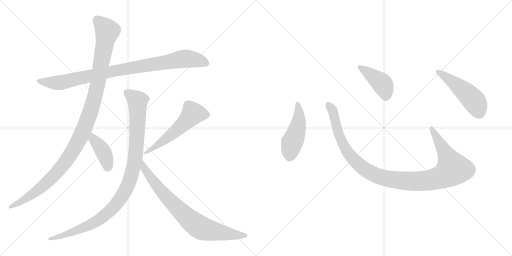
t = 0.00 s
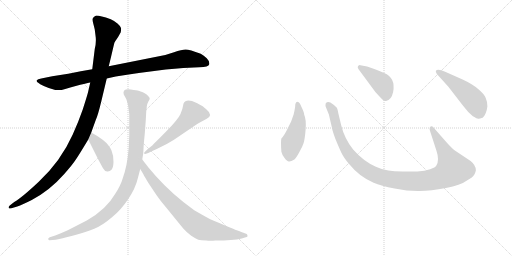
t = 1.82 s
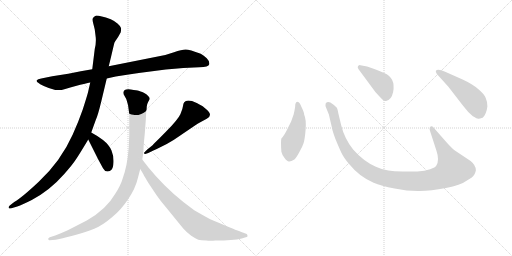
t = 3.63 s
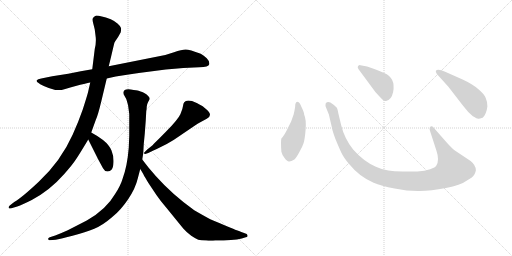
t = 5.45 s
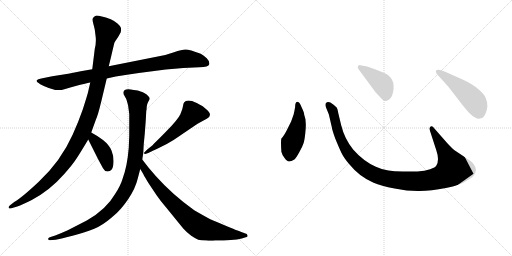
t = 7.26 s
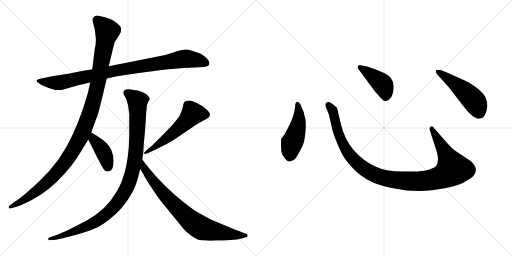
t = 9.08 s

The animated SVG that drew these frames (rendered in a browser with its animation timeline set to each time). Animation: 10 CSS @keyframes rules; one cycle of 9.08 s.

<svg version="1.1" viewBox="0 0 2048 1024" xmlns="http://www.w3.org/2000/svg">
  <g stroke="lightgray" stroke-dasharray="1,1" stroke-width="1" transform="scale(4, 4)">
    <line x1="0" y1="0" x2="256" y2="256"></line>
    <line x1="256" y1="0" x2="0" y2="256"></line>
    <line x1="128" y1="0" x2="128" y2="256"></line>
    <line x1="0" y1="128" x2="256" y2="128"></line>
    <line x1="256" y1="0" x2="512" y2="256"></line>
    <line x1="512" y1="0" x2="256" y2="256"></line>
    <line x1="384" y1="0" x2="384" y2="256"></line>
    <line x1="256" y1="128" x2="512" y2="128"></line>
  </g>
<g transform="scale(1, -1) translate(0, -850)">
   <style type="text/css">
    @keyframes keyframes0 {
      from {
       stroke: black;
       stroke-dashoffset: 941;
       stroke-width: 128;
       }
       75% {
       animation-timing-function: step-end;
       stroke: black;
       stroke-dashoffset: 0;
       stroke-width: 128;
       }
       to {
       stroke: black;
       stroke-width: 1024;
       }
       }
       #make-me-a-hanzi-animation-0 {
         animation: keyframes0 1.015788s both;
         animation-delay: 0.000000s;
         animation-timing-function: linear;
       }
    @keyframes keyframes1 {
      from {
       stroke: black;
       stroke-dashoffset: 1161;
       stroke-width: 128;
       }
       79% {
       animation-timing-function: step-end;
       stroke: black;
       stroke-dashoffset: 0;
       stroke-width: 128;
       }
       to {
       stroke: black;
       stroke-width: 1024;
       }
       }
       #make-me-a-hanzi-animation-1 {
         animation: keyframes1 1.194824s both;
         animation-delay: 1.015788s;
         animation-timing-function: linear;
       }
    @keyframes keyframes2 {
      from {
       stroke: black;
       stroke-dashoffset: 403;
       stroke-width: 128;
       }
       57% {
       animation-timing-function: step-end;
       stroke: black;
       stroke-dashoffset: 0;
       stroke-width: 128;
       }
       to {
       stroke: black;
       stroke-width: 1024;
       }
       }
       #make-me-a-hanzi-animation-2 {
         animation: keyframes2 0.577962s both;
         animation-delay: 2.210612s;
         animation-timing-function: linear;
       }
    @keyframes keyframes3 {
      from {
       stroke: black;
       stroke-dashoffset: 556;
       stroke-width: 128;
       }
       64% {
       animation-timing-function: step-end;
       stroke: black;
       stroke-dashoffset: 0;
       stroke-width: 128;
       }
       to {
       stroke: black;
       stroke-width: 1024;
       }
       }
       #make-me-a-hanzi-animation-3 {
         animation: keyframes3 0.702474s both;
         animation-delay: 2.788574s;
         animation-timing-function: linear;
       }
    @keyframes keyframes4 {
      from {
       stroke: black;
       stroke-dashoffset: 1045;
       stroke-width: 128;
       }
       77% {
       animation-timing-function: step-end;
       stroke: black;
       stroke-dashoffset: 0;
       stroke-width: 128;
       }
       to {
       stroke: black;
       stroke-width: 1024;
       }
       }
       #make-me-a-hanzi-animation-4 {
         animation: keyframes4 1.100423s both;
         animation-delay: 3.491048s;
         animation-timing-function: linear;
       }
    @keyframes keyframes5 {
      from {
       stroke: black;
       stroke-dashoffset: 799;
       stroke-width: 128;
       }
       72% {
       animation-timing-function: step-end;
       stroke: black;
       stroke-dashoffset: 0;
       stroke-width: 128;
       }
       to {
       stroke: black;
       stroke-width: 1024;
       }
       }
       #make-me-a-hanzi-animation-5 {
         animation: keyframes5 0.900228s both;
         animation-delay: 4.591471s;
         animation-timing-function: linear;
       }
    @keyframes keyframes6 {
      from {
       stroke: black;
       stroke-dashoffset: 474;
       stroke-width: 128;
       }
       61% {
       animation-timing-function: step-end;
       stroke: black;
       stroke-dashoffset: 0;
       stroke-width: 128;
       }
       to {
       stroke: black;
       stroke-width: 1024;
       }
       }
       #make-me-a-hanzi-animation-6 {
         animation: keyframes6 0.635742s both;
         animation-delay: 5.491699s;
         animation-timing-function: linear;
       }
    @keyframes keyframes7 {
      from {
       stroke: black;
       stroke-dashoffset: 1118;
       stroke-width: 128;
       }
       78% {
       animation-timing-function: step-end;
       stroke: black;
       stroke-dashoffset: 0;
       stroke-width: 128;
       }
       to {
       stroke: black;
       stroke-width: 1024;
       }
       }
       #make-me-a-hanzi-animation-7 {
         animation: keyframes7 1.159831s both;
         animation-delay: 6.127441s;
         animation-timing-function: linear;
       }
    @keyframes keyframes8 {
      from {
       stroke: black;
       stroke-dashoffset: 422;
       stroke-width: 128;
       }
       58% {
       animation-timing-function: step-end;
       stroke: black;
       stroke-dashoffset: 0;
       stroke-width: 128;
       }
       to {
       stroke: black;
       stroke-width: 1024;
       }
       }
       #make-me-a-hanzi-animation-8 {
         animation: keyframes8 0.593424s both;
         animation-delay: 7.287272s;
         animation-timing-function: linear;
       }
    @keyframes keyframes9 {
      from {
       stroke: black;
       stroke-dashoffset: 501;
       stroke-width: 128;
       }
       62% {
       animation-timing-function: step-end;
       stroke: black;
       stroke-dashoffset: 0;
       stroke-width: 128;
       }
       to {
       stroke: black;
       stroke-width: 1024;
       }
       }
       #make-me-a-hanzi-animation-9 {
         animation: keyframes9 0.657715s both;
         animation-delay: 7.880696s;
         animation-timing-function: linear;
       }
</style>
<path d="M 369.0 573.5 L 323.0 565.5 L 273.0 555.5 L 209.0 545.5 L 165.0 536.5 Q 151.0 534.5 147.0 529.0 Q 143.0 523.5 161.0 513.5 Q 179.0 503.5 195.0 498.5 L 221.0 490.5 Q 240.0 487.5 261.0 494.5 L 281.0 500.5 L 321.0 511.5 Q 353.0 518.5 361.0 520.5 L 427.0 536.5 L 463.0 544.5 Q 507.0 551.5 555.0 558.5 L 663.0 572.5 Q 699.0 576.5 733.0 578.5 L 797.0 581.5 Q 835.0 582.5 837.0 593.5 Q 839.0 604.5 827.0 617.0 Q 815.0 629.5 803.0 635.5 Q 758.0 652.5 742.5 652.5 Q 727.0 652.5 696.0 641.5 Q 665.0 630.5 641.0 626.5 L 435.0 585.5 L 369.0 573.5 Z" fill="lightgray"></path> 
<path d="M 483.0 721.5 Q 485.0 732.5 484.0 738.5 Q 483.0 744.5 471.0 755.5 Q 459.0 766.5 443.0 773.5 Q 395.0 789.5 383.0 787.5 Q 373.0 783.5 371.0 776.5 Q 369.0 771.5 373.0 756.0 Q 377.0 740.5 379.0 732.5 L 383.0 700.5 Q 385.0 678.5 379.0 654.5 L 369.0 573.5 L 361.0 520.5 L 353.0 485.5 Q 353.0 481.5 331.0 412.5 Q 315.0 366.5 291.0 312.5 Q 243.0 205.5 155.0 123.5 Q 88.0 60.5 57.0 42.5 L 39.0 28.5 Q 33.0 23.5 35.0 18.5 Q 37.0 13.5 49.0 18.5 L 69.0 24.5 Q 89.0 31.5 127.0 50.5 Q 199.0 88.5 257.0 154.5 Q 289.0 189.5 306.0 216.0 Q 323.0 242.5 353.0 292.5 L 365.0 320.5 L 383.0 370.5 Q 391.0 386.5 405.0 444.5 L 427.0 536.5 L 435.0 585.5 L 445.0 626.5 Q 457.0 678.5 458.0 680.5 Q 459.0 682.5 473.0 703.5 L 483.0 721.5 Z" fill="lightgray"></path> 
<path d="M 353.0 292.5 L 393.0 212.5 Q 405.0 190.5 412.0 177.5 Q 419.0 164.5 429.0 164.5 Q 439.0 163.5 446.0 171.5 Q 453.0 178.5 454.0 202.5 Q 455.0 226.5 446.0 248.5 Q 437.0 270.5 412.0 290.5 Q 386.0 309.5 365.0 320.5 C 339.0 334.5 340.0 319.5 353.0 292.5 Z" fill="lightgray"></path> 
<path d="M 593.0 238.5 Q 613.0 248.5 627.0 254.5 L 667.0 274.5 Q 699.0 292.5 721.0 308.5 L 777.0 346.5 Q 791.0 356.5 803.0 362.5 L 827.0 375.5 Q 854.0 389.5 825.0 413.5 Q 809.0 427.5 805.0 428.5 L 787.0 438.5 Q 749.0 455.5 737.0 441.5 Q 733.0 437.5 732.0 426.0 Q 731.0 414.5 721.5 393.5 Q 712.0 372.5 663.5 323.0 Q 615.0 273.5 609.0 268.5 L 589.0 252.5 L 579.0 242.5 Q 575.0 240.5 577.0 236.5 Q 579.0 232.5 581.0 234.5 L 593.0 238.5 Z" fill="lightgray"></path> 
<path d="M 585.0 405.5 Q 587.0 415.5 587.0 424.0 Q 587.0 432.5 593.0 443.5 L 599.0 454.5 Q 599.0 465.5 577.0 478.5 Q 559.0 486.5 554.0 487.5 Q 549.0 488.5 523.0 492.5 Q 488.0 496.5 495.0 472.5 L 505.0 454.5 Q 511.0 435.5 512.0 430.0 Q 513.0 424.5 517.0 394.5 Q 517.0 365.5 517.0 353.5 L 517.0 307.5 L 515.0 259.5 Q 509.0 186.5 491.0 137.5 Q 483.0 109.5 461.0 75.5 Q 425.0 12.5 347.0 -31.5 L 271.0 -70.5 Q 249.0 -80.5 221.0 -91.5 L 199.0 -98.5 Q 191.0 -101.5 193.0 -106.5 Q 195.0 -111.5 199.0 -110.5 L 223.0 -108.5 Q 237.0 -107.5 290.0 -93.0 Q 343.0 -78.5 377.0 -64.5 Q 411.0 -50.5 449.0 -17.5 Q 483.0 9.5 512.5 53.5 Q 542.0 97.5 551.0 136.5 L 561.0 174.5 L 569.0 212.5 L 573.0 237.5 L 575.0 274.5 L 579.0 315.5 L 583.0 368.5 L 585.0 405.5 Z" fill="lightgray"></path> 
<path d="M 561.0 174.5 L 573.0 154.5 Q 577.0 145.5 580.0 141.5 L 593.0 119.5 L 625.0 71.5 Q 645.0 42.5 663.0 22.5 L 733.0 -63.5 Q 747.0 -79.5 765.0 -92.5 Q 783.0 -104.5 793.0 -108.5 Q 803.0 -111.5 825.0 -111.5 Q 843.0 -113.5 861.0 -111.5 Q 933.0 -111.5 967.0 -103.5 L 983.0 -98.5 Q 989.0 -98.5 990.0 -94.5 Q 991.0 -90.5 987.0 -85.5 L 971.0 -79.5 Q 967.0 -77.5 947.0 -70.5 Q 926.0 -62.5 841.0 -26.5 Q 815.0 -12.5 777.0 9.5 Q 690.0 71.5 623.0 146.5 L 593.0 181.5 L 569.0 212.5 C 551.0 236.5 546.0 200.5 561.0 174.5 Z" fill="lightgray"></path> 
<path d="M 1180.5 422.5 Q 1178.5 409.5 1174.5 392.5 L 1164.5 364.5 L 1151.5 338.5 Q 1137.5 308.5 1125.5 296.5 Q 1122.5 286.5 1125.5 243.5 Q 1127.5 233.5 1137.5 219.5 Q 1148.5 204.5 1155.5 204.5 Q 1163.5 203.5 1177.5 212.5 Q 1184.5 218.5 1196.5 240.5 Q 1209.5 262.5 1214.5 278.5 Q 1219.5 294.5 1222.5 333.5 Q 1225.5 372.5 1216.5 392.5 Q 1217.5 398.5 1205.5 423.5 Q 1198.5 442.5 1191.5 442.5 Q 1180.5 443.5 1180.5 422.5 Z" fill="lightgray"></path> 
<path d="M 1788.5 278.5 L 1737.5 336.5 Q 1729.5 348.5 1722.5 344.5 Q 1715.5 339.5 1720.5 325.5 L 1745.5 248.5 Q 1758.5 210.5 1745.5 188.5 Q 1741.5 180.5 1720.5 173.5 Q 1699.5 165.5 1669.5 164.5 L 1610.5 164.5 Q 1575.5 165.5 1553.5 168.5 Q 1531.5 170.5 1503.5 183.5 Q 1453.5 205.5 1412.5 252.5 Q 1377.5 296.5 1364.5 350.5 L 1353.5 396.5 Q 1350.5 413.5 1347.5 419.5 Q 1340.5 428.5 1321.5 440.5 Q 1309.5 445.5 1302.5 436.5 Q 1300.5 428.5 1304.5 419.5 L 1315.5 392.5 L 1327.5 340.5 Q 1327.5 334.5 1340.5 297.5 Q 1356.5 258.5 1365.5 239.5 Q 1374.5 220.5 1395.5 195.5 Q 1437.5 143.5 1494.5 119.5 Q 1523.5 106.5 1578.5 96.5 Q 1633.5 85.5 1678.5 86.5 Q 1723.5 86.5 1783.5 98.5 Q 1843.5 110.5 1864.5 126.5 Q 1893.5 142.5 1897.5 152.5 Q 1902.5 162.5 1903.5 169.5 Q 1903.5 189.5 1882.5 206.5 L 1819.5 248.5 Q 1807.5 257.5 1788.5 278.5 Z" fill="lightgray"></path> 
<path d="M 1433.5 574.5 L 1501.5 482.5 Q 1520.5 461.5 1528.5 453.5 Q 1537.5 444.5 1544.5 446.5 Q 1565.5 450.5 1572.5 482.5 Q 1583.5 539.5 1536.5 558.5 Q 1506.5 572.5 1491.5 576.5 L 1468.5 584.5 L 1441.5 589.5 Q 1436.5 590.5 1432.5 586.5 Q 1428.5 582.5 1433.5 574.5 Z" fill="lightgray"></path> 
<path d="M 1793.5 503.5 L 1851.5 428.5 Q 1872.5 400.5 1891.5 385.5 Q 1908.5 375.5 1912.5 375.5 Q 1916.5 374.5 1930.5 379.5 Q 1945.5 392.5 1949.5 424.5 Q 1949.5 444.5 1942.5 459.5 Q 1936.5 474.5 1912.5 494.5 Q 1889.5 514.5 1850.5 532.5 L 1780.5 563.5 Q 1751.5 575.5 1743.5 567.5 Q 1741.5 564.5 1747.5 554.5 L 1793.5 503.5 Z" fill="lightgray"></path> 
      <clipPath id="make-me-a-hanzi-clip-0">
      <path d="M 369.0 573.5 L 323.0 565.5 L 273.0 555.5 L 209.0 545.5 L 165.0 536.5 Q 151.0 534.5 147.0 529.0 Q 143.0 523.5 161.0 513.5 Q 179.0 503.5 195.0 498.5 L 221.0 490.5 Q 240.0 487.5 261.0 494.5 L 281.0 500.5 L 321.0 511.5 Q 353.0 518.5 361.0 520.5 L 427.0 536.5 L 463.0 544.5 Q 507.0 551.5 555.0 558.5 L 663.0 572.5 Q 699.0 576.5 733.0 578.5 L 797.0 581.5 Q 835.0 582.5 837.0 593.5 Q 839.0 604.5 827.0 617.0 Q 815.0 629.5 803.0 635.5 Q 758.0 652.5 742.5 652.5 Q 727.0 652.5 696.0 641.5 Q 665.0 630.5 641.0 626.5 L 435.0 585.5 L 369.0 573.5 Z" fill="lightgray"></path>
      </clipPath>
      <path clip-path="url(#make-me-a-hanzi-clip-0)" d="M 153.0 526.5 L 238.0 519.5 L 447.0 565.5 L 738.0 615.5 L 795.0 609.5 L 826.0 597.5 " fill="none" id="make-me-a-hanzi-animation-0" stroke-dasharray="813 1626" stroke-linecap="round"></path>

      <clipPath id="make-me-a-hanzi-clip-1">
      <path d="M 483.0 721.5 Q 485.0 732.5 484.0 738.5 Q 483.0 744.5 471.0 755.5 Q 459.0 766.5 443.0 773.5 Q 395.0 789.5 383.0 787.5 Q 373.0 783.5 371.0 776.5 Q 369.0 771.5 373.0 756.0 Q 377.0 740.5 379.0 732.5 L 383.0 700.5 Q 385.0 678.5 379.0 654.5 L 369.0 573.5 L 361.0 520.5 L 353.0 485.5 Q 353.0 481.5 331.0 412.5 Q 315.0 366.5 291.0 312.5 Q 243.0 205.5 155.0 123.5 Q 88.0 60.5 57.0 42.5 L 39.0 28.5 Q 33.0 23.5 35.0 18.5 Q 37.0 13.5 49.0 18.5 L 69.0 24.5 Q 89.0 31.5 127.0 50.5 Q 199.0 88.5 257.0 154.5 Q 289.0 189.5 306.0 216.0 Q 323.0 242.5 353.0 292.5 L 365.0 320.5 L 383.0 370.5 Q 391.0 386.5 405.0 444.5 L 427.0 536.5 L 435.0 585.5 L 445.0 626.5 Q 457.0 678.5 458.0 680.5 Q 459.0 682.5 473.0 703.5 L 483.0 721.5 Z" fill="lightgray"></path>
      </clipPath>
      <path clip-path="url(#make-me-a-hanzi-clip-1)" d="M 385.0 771.5 L 420.0 738.5 L 429.0 721.5 L 382.0 474.5 L 327.0 312.5 L 263.0 204.5 L 212.0 144.5 L 125.0 69.5 L 42.0 21.5 " fill="none" id="make-me-a-hanzi-animation-1" stroke-dasharray="1033 2066" stroke-linecap="round"></path>

      <clipPath id="make-me-a-hanzi-clip-2">
      <path d="M 353.0 292.5 L 393.0 212.5 Q 405.0 190.5 412.0 177.5 Q 419.0 164.5 429.0 164.5 Q 439.0 163.5 446.0 171.5 Q 453.0 178.5 454.0 202.5 Q 455.0 226.5 446.0 248.5 Q 437.0 270.5 412.0 290.5 Q 386.0 309.5 365.0 320.5 C 339.0 334.5 340.0 319.5 353.0 292.5 Z" fill="lightgray"></path>
      </clipPath>
      <path clip-path="url(#make-me-a-hanzi-clip-2)" d="M 367.0 311.5 L 373.0 293.5 L 419.0 231.5 L 431.0 182.5 " fill="none" id="make-me-a-hanzi-animation-2" stroke-dasharray="275 550" stroke-linecap="round"></path>

      <clipPath id="make-me-a-hanzi-clip-3">
      <path d="M 593.0 238.5 Q 613.0 248.5 627.0 254.5 L 667.0 274.5 Q 699.0 292.5 721.0 308.5 L 777.0 346.5 Q 791.0 356.5 803.0 362.5 L 827.0 375.5 Q 854.0 389.5 825.0 413.5 Q 809.0 427.5 805.0 428.5 L 787.0 438.5 Q 749.0 455.5 737.0 441.5 Q 733.0 437.5 732.0 426.0 Q 731.0 414.5 721.5 393.5 Q 712.0 372.5 663.5 323.0 Q 615.0 273.5 609.0 268.5 L 589.0 252.5 L 579.0 242.5 Q 575.0 240.5 577.0 236.5 Q 579.0 232.5 581.0 234.5 L 593.0 238.5 Z" fill="lightgray"></path>
      </clipPath>
      <path clip-path="url(#make-me-a-hanzi-clip-3)" d="M 823.0 391.5 L 771.0 396.5 L 678.0 305.5 L 581.0 238.5 " fill="none" id="make-me-a-hanzi-animation-3" stroke-dasharray="428 856" stroke-linecap="round"></path>

      <clipPath id="make-me-a-hanzi-clip-4">
      <path d="M 585.0 405.5 Q 587.0 415.5 587.0 424.0 Q 587.0 432.5 593.0 443.5 L 599.0 454.5 Q 599.0 465.5 577.0 478.5 Q 559.0 486.5 554.0 487.5 Q 549.0 488.5 523.0 492.5 Q 488.0 496.5 495.0 472.5 L 505.0 454.5 Q 511.0 435.5 512.0 430.0 Q 513.0 424.5 517.0 394.5 Q 517.0 365.5 517.0 353.5 L 517.0 307.5 L 515.0 259.5 Q 509.0 186.5 491.0 137.5 Q 483.0 109.5 461.0 75.5 Q 425.0 12.5 347.0 -31.5 L 271.0 -70.5 Q 249.0 -80.5 221.0 -91.5 L 199.0 -98.5 Q 191.0 -101.5 193.0 -106.5 Q 195.0 -111.5 199.0 -110.5 L 223.0 -108.5 Q 237.0 -107.5 290.0 -93.0 Q 343.0 -78.5 377.0 -64.5 Q 411.0 -50.5 449.0 -17.5 Q 483.0 9.5 512.5 53.5 Q 542.0 97.5 551.0 136.5 L 561.0 174.5 L 569.0 212.5 L 573.0 237.5 L 575.0 274.5 L 579.0 315.5 L 583.0 368.5 L 585.0 405.5 Z" fill="lightgray"></path>
      </clipPath>
      <path clip-path="url(#make-me-a-hanzi-clip-4)" d="M 507.0 478.5 L 530.0 466.5 L 550.0 444.5 L 551.0 401.5 L 543.0 235.5 L 532.0 175.5 L 502.0 88.5 L 458.0 25.5 L 416.0 -14.5 L 374.0 -42.5 L 277.0 -84.5 L 199.0 -104.5 " fill="none" id="make-me-a-hanzi-animation-4" stroke-dasharray="917 1834" stroke-linecap="round"></path>

      <clipPath id="make-me-a-hanzi-clip-5">
      <path d="M 561.0 174.5 L 573.0 154.5 Q 577.0 145.5 580.0 141.5 L 593.0 119.5 L 625.0 71.5 Q 645.0 42.5 663.0 22.5 L 733.0 -63.5 Q 747.0 -79.5 765.0 -92.5 Q 783.0 -104.5 793.0 -108.5 Q 803.0 -111.5 825.0 -111.5 Q 843.0 -113.5 861.0 -111.5 Q 933.0 -111.5 967.0 -103.5 L 983.0 -98.5 Q 989.0 -98.5 990.0 -94.5 Q 991.0 -90.5 987.0 -85.5 L 971.0 -79.5 Q 967.0 -77.5 947.0 -70.5 Q 926.0 -62.5 841.0 -26.5 Q 815.0 -12.5 777.0 9.5 Q 690.0 71.5 623.0 146.5 L 593.0 181.5 L 569.0 212.5 C 551.0 236.5 546.0 200.5 561.0 174.5 Z" fill="lightgray"></path>
      </clipPath>
      <path clip-path="url(#make-me-a-hanzi-clip-5)" d="M 571.0 205.5 L 577.0 177.5 L 614.0 124.5 L 671.0 56.5 L 770.0 -38.5 L 820.0 -66.5 L 922.0 -86.5 L 984.0 -91.5 " fill="none" id="make-me-a-hanzi-animation-5" stroke-dasharray="671 1342" stroke-linecap="round"></path>

      <clipPath id="make-me-a-hanzi-clip-6">
      <path d="M 1180.5 422.5 Q 1178.5 409.5 1174.5 392.5 L 1164.5 364.5 L 1151.5 338.5 Q 1137.5 308.5 1125.5 296.5 Q 1122.5 286.5 1125.5 243.5 Q 1127.5 233.5 1137.5 219.5 Q 1148.5 204.5 1155.5 204.5 Q 1163.5 203.5 1177.5 212.5 Q 1184.5 218.5 1196.5 240.5 Q 1209.5 262.5 1214.5 278.5 Q 1219.5 294.5 1222.5 333.5 Q 1225.5 372.5 1216.5 392.5 Q 1217.5 398.5 1205.5 423.5 Q 1198.5 442.5 1191.5 442.5 Q 1180.5 443.5 1180.5 422.5 Z" fill="lightgray"></path>
      </clipPath>
      <path clip-path="url(#make-me-a-hanzi-clip-6)" d="M 1190.5 433.5 L 1195.5 370.5 L 1161.5 255.5 L 1157.5 220.5 " fill="none" id="make-me-a-hanzi-animation-6" stroke-dasharray="346 692" stroke-linecap="round"></path>

      <clipPath id="make-me-a-hanzi-clip-7">
      <path d="M 1788.5 278.5 L 1737.5 336.5 Q 1729.5 348.5 1722.5 344.5 Q 1715.5 339.5 1720.5 325.5 L 1745.5 248.5 Q 1758.5 210.5 1745.5 188.5 Q 1741.5 180.5 1720.5 173.5 Q 1699.5 165.5 1669.5 164.5 L 1610.5 164.5 Q 1575.5 165.5 1553.5 168.5 Q 1531.5 170.5 1503.5 183.5 Q 1453.5 205.5 1412.5 252.5 Q 1377.5 296.5 1364.5 350.5 L 1353.5 396.5 Q 1350.5 413.5 1347.5 419.5 Q 1340.5 428.5 1321.5 440.5 Q 1309.5 445.5 1302.5 436.5 Q 1300.5 428.5 1304.5 419.5 L 1315.5 392.5 L 1327.5 340.5 Q 1327.5 334.5 1340.5 297.5 Q 1356.5 258.5 1365.5 239.5 Q 1374.5 220.5 1395.5 195.5 Q 1437.5 143.5 1494.5 119.5 Q 1523.5 106.5 1578.5 96.5 Q 1633.5 85.5 1678.5 86.5 Q 1723.5 86.5 1783.5 98.5 Q 1843.5 110.5 1864.5 126.5 Q 1893.5 142.5 1897.5 152.5 Q 1902.5 162.5 1903.5 169.5 Q 1903.5 189.5 1882.5 206.5 L 1819.5 248.5 Q 1807.5 257.5 1788.5 278.5 Z" fill="lightgray"></path>
      </clipPath>
      <path clip-path="url(#make-me-a-hanzi-clip-7)" d="M 1311.5 431.5 L 1333.5 399.5 L 1353.5 313.5 L 1393.5 236.5 L 1464.5 169.5 L 1500.5 150.5 L 1545.5 136.5 L 1621.5 126.5 L 1712.5 128.5 L 1766.5 142.5 L 1811.5 174.5 L 1726.5 337.5 " fill="none" id="make-me-a-hanzi-animation-7" stroke-dasharray="990 1980" stroke-linecap="round"></path>

      <clipPath id="make-me-a-hanzi-clip-8">
      <path d="M 1433.5 574.5 L 1501.5 482.5 Q 1520.5 461.5 1528.5 453.5 Q 1537.5 444.5 1544.5 446.5 Q 1565.5 450.5 1572.5 482.5 Q 1583.5 539.5 1536.5 558.5 Q 1506.5 572.5 1491.5 576.5 L 1468.5 584.5 L 1441.5 589.5 Q 1436.5 590.5 1432.5 586.5 Q 1428.5 582.5 1433.5 574.5 Z" fill="lightgray"></path>
      </clipPath>
      <path clip-path="url(#make-me-a-hanzi-clip-8)" d="M 1439.5 581.5 L 1528.5 515.5 L 1542.5 482.5 L 1542.5 463.5 " fill="none" id="make-me-a-hanzi-animation-8" stroke-dasharray="294 588" stroke-linecap="round"></path>

      <clipPath id="make-me-a-hanzi-clip-9">
      <path d="M 1793.5 503.5 L 1851.5 428.5 Q 1872.5 400.5 1891.5 385.5 Q 1908.5 375.5 1912.5 375.5 Q 1916.5 374.5 1930.5 379.5 Q 1945.5 392.5 1949.5 424.5 Q 1949.5 444.5 1942.5 459.5 Q 1936.5 474.5 1912.5 494.5 Q 1889.5 514.5 1850.5 532.5 L 1780.5 563.5 Q 1751.5 575.5 1743.5 567.5 Q 1741.5 564.5 1747.5 554.5 L 1793.5 503.5 Z" fill="lightgray"></path>
      </clipPath>
      <path clip-path="url(#make-me-a-hanzi-clip-9)" d="M 1750.5 562.5 L 1830.5 507.5 L 1889.5 454.5 L 1904.5 434.5 L 1914.5 392.5 " fill="none" id="make-me-a-hanzi-animation-9" stroke-dasharray="373 746" stroke-linecap="round"></path>

</g>
</svg>
